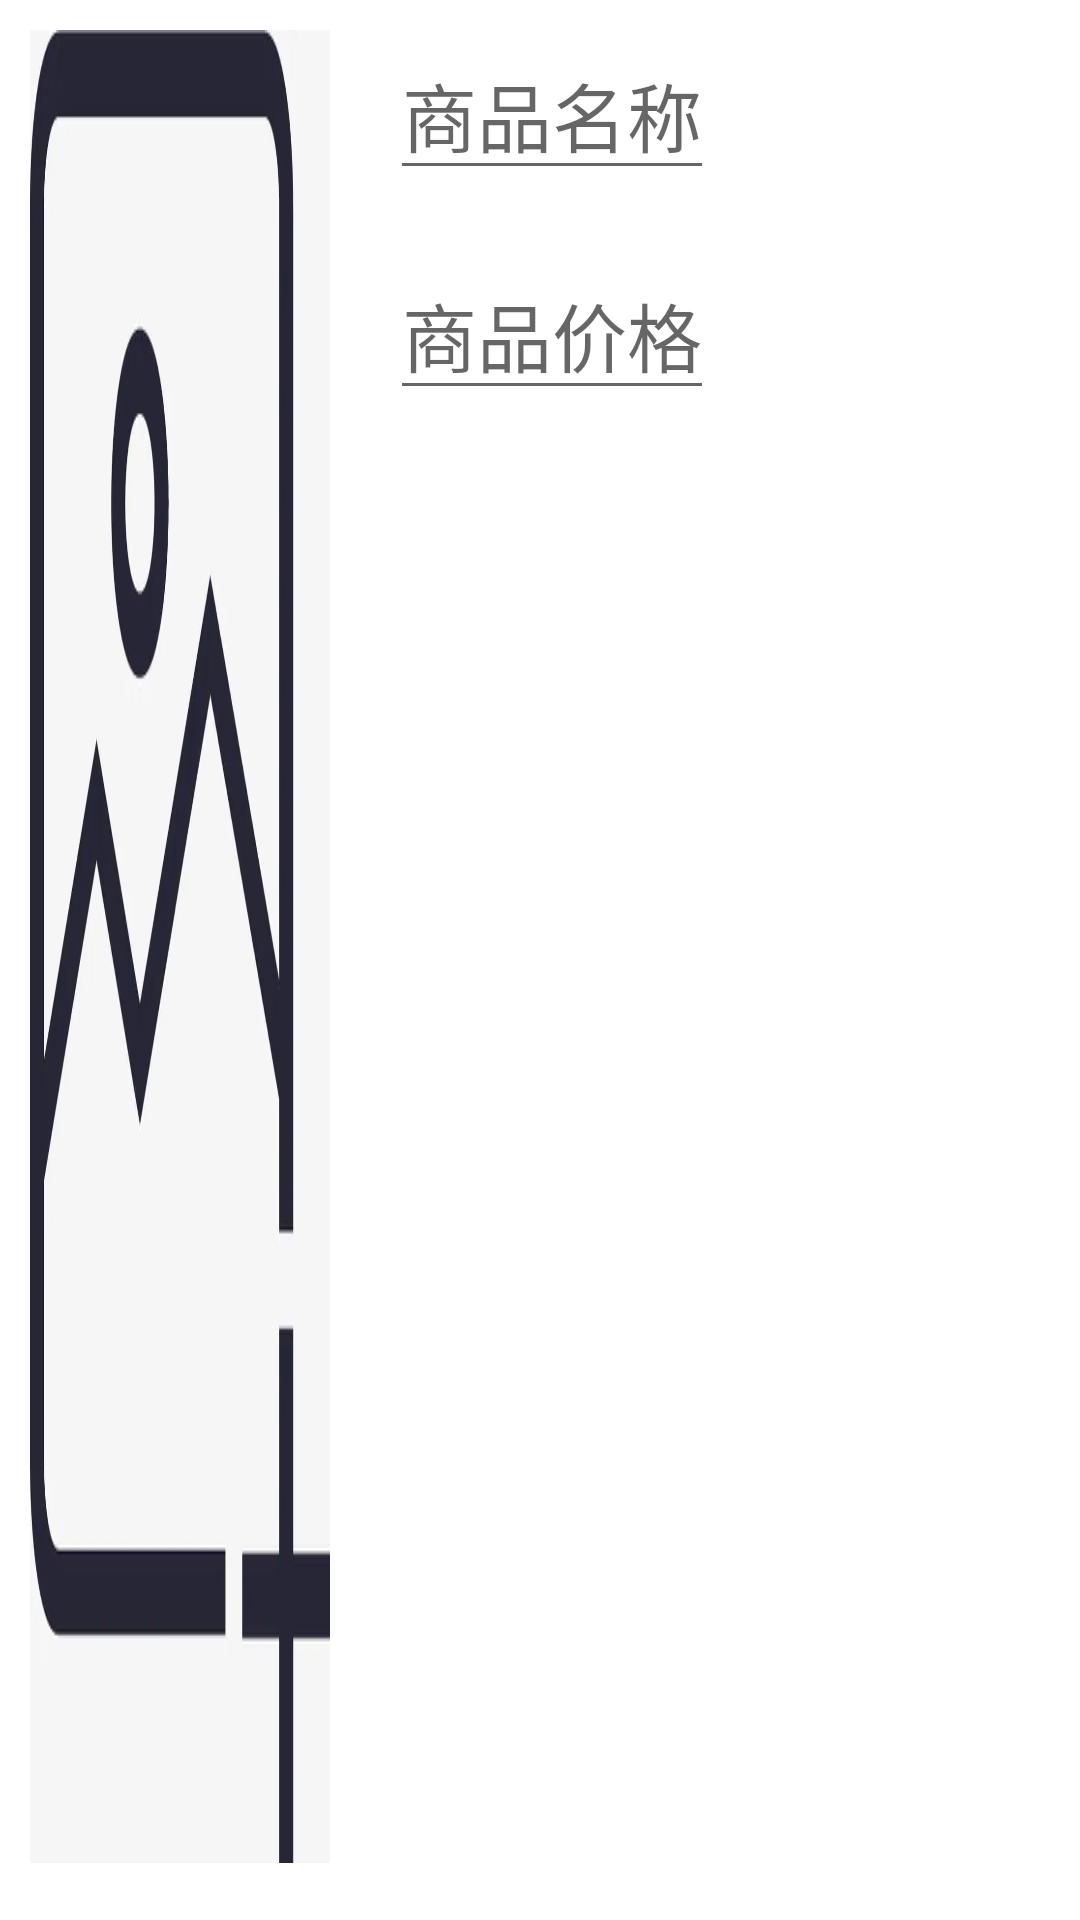

Layout XML and referenced resources for this Android screen:
<!-- AndroidManifest.xml: application theme Theme.SecondhandShop -->
<!-- res/layout/activity_list_item.xml -->
<?xml version="1.0" encoding="utf-8"?>
<LinearLayout
    android:id="@+id/good_msg"
    xmlns:android="http://schemas.android.com/apk/res/android"
    android:orientation="horizontal"
    android:layout_width="match_parent"
    android:layout_height="150dp"
    android:padding="10dp">

    <ImageView
        android:id="@+id/item_image"
        android:layout_width="100dp"
        android:layout_height="wrap_content"
        android:background="@drawable/add_picture"/>

    <LinearLayout
        android:layout_width="wrap_content"
        android:layout_height="wrap_content"
        android:orientation="vertical"
        android:paddingLeft="20dp">

        <EditText
            android:id="@+id/et_name"
            android:layout_width="match_parent"
            android:layout_height="wrap_content"
            android:gravity="center"
            android:hint="商品名称"
            android:textSize="25dp" />

        <EditText
            android:id="@+id/et_price"
            android:layout_width="match_parent"
            android:layout_height="wrap_content"
            android:gravity="center"
            android:layout_marginTop="20dp"
            android:hint="商品价格"
            android:textSize="25dp" />

    </LinearLayout>


</LinearLayout>
<!-- resources referenced by this layout -->
<resources>
  <!-- drawable add_picture: png bitmap (drawable-v24, 5856 bytes) -->
  <style name="Theme.SecondhandShop" parent="Theme.MaterialComponents.DayNight.DarkActionBar">
          
          <item name="colorPrimary">@color/purple_500</item>
          <item name="colorPrimaryVariant">@color/purple_700</item>
          <item name="colorOnPrimary">@color/white</item>
          
          <item name="colorSecondary">@color/teal_200</item>
          <item name="colorSecondaryVariant">@color/teal_700</item>
          <item name="colorOnSecondary">@color/black</item>
          
          <item name="android:statusBarColor" tools:targetApi="l">?attr/colorPrimaryVariant</item>
          
      </style>
  <!-- not gathered from this repository: default colours our renderer supplied (Android Studio template values) -->
  <color name="purple_500">#FF6200EE</color>
  <color name="purple_700">#FF3700B3</color>
  <color name="teal_200">#FF03DAC5</color>
  <color name="teal_700">#FF018786</color>
  <color name="black">#FF000000</color>
  <color name="white">#FFFFFFFF</color>
</resources>
